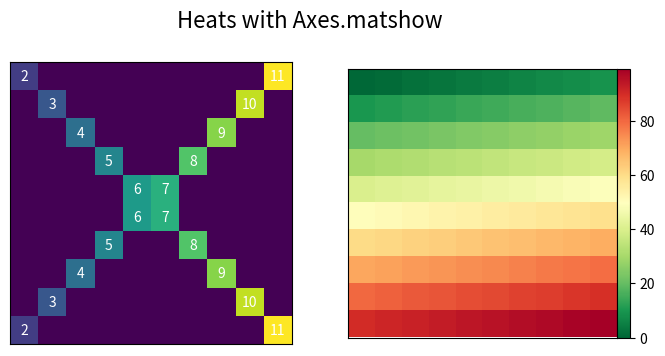

Here is the Python script that generated this plot:
import matplotlib.pyplot as plt
import numpy as np
from mpl_toolkits.axes_grid1.axes_divider import make_axes_locatable

x = np.diag(np.arange(2, 12))[::-1]
x[np.diag_indices_from(x[::-1])] = np.arange(2, 12)
x2 = np.arange(x.size).reshape(x.shape)

sides = ('left', 'right', 'top', 'bottom')
nolabels = {s: False for s in sides}
nolabels.update({'label%s' % s: False for s in sides})

with plt.rc_context(rc={'axes.grid': False}):
    fig, (ax1, ax2) = plt.subplots(1, 2, figsize=(8, 4))
    ax1.matshow(x)
    img2 = ax2.matshow(x2, cmap='RdYlGn_r')
    for ax in (ax1, ax2):
        ax.tick_params(axis='both', which='both', **nolabels)

    for i, j in zip(*x.nonzero()):
        ax1.text(j, i, x[i, j], color='white', ha='center', va='center')

    divider = make_axes_locatable(ax2)
    cax = divider.append_axes('right', size='5%', pad=0)
    plt.colorbar(img2, cax=cax)
    fig.suptitle('Heats with Axes.matshow', fontsize=16)

plt.show()